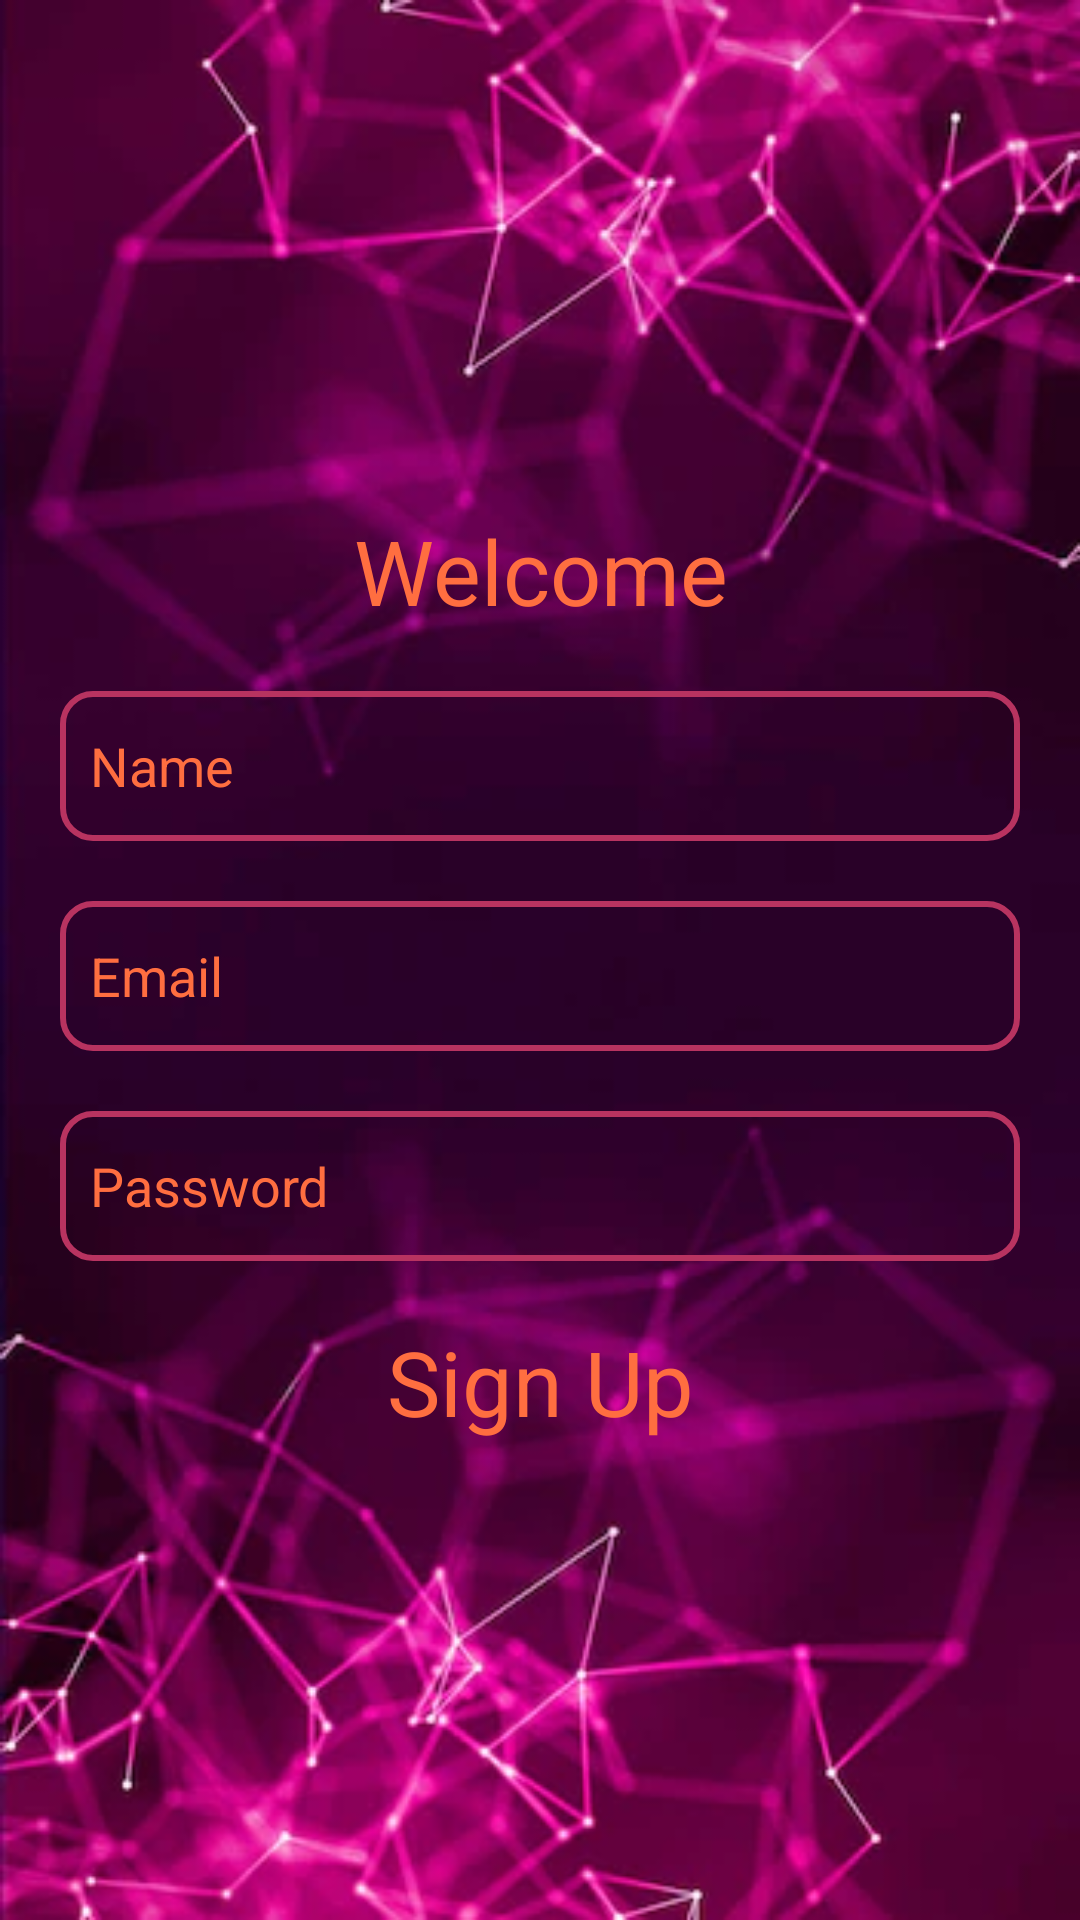

Produce the Android XML layout that renders to this screen, including the resource entries it uses.
<!-- AndroidManifest.xml: application theme Theme.ChatIO -->
<!-- res/layout/activity_second.xml -->
<?xml version="1.0" encoding="utf-8"?>
<LinearLayout xmlns:android="http://schemas.android.com/apk/res/android"
    xmlns:app="http://schemas.android.com/apk/res-auto"
    xmlns:tools="http://schemas.android.com/tools"
    android:layout_width="match_parent"
    android:layout_height="match_parent"
    android:background="@drawable/img"
    android:orientation="vertical"
    tools:context=".SecondActivity">
    <TextView
        android:layout_width="match_parent"
        android:layout_height="wrap_content"
        android:text="Welcome"
        android:textSize="30sp"
        android:textColor="#FF6E40"
        android:gravity="center"
        android:layout_marginTop="170sp"
        />
    <EditText
        android:layout_width="match_parent"
        android:layout_height="50sp"
        android:layout_margin="20dp"
        android:background="@drawable/design"
        android:hint="Name"
        android:textColor="#FF6E40"
        android:textColorHint="#FF6E40"
        android:paddingLeft="10dp"
        android:id="@+id/tett1"
        />
    <EditText
        android:layout_width="match_parent"
        android:layout_height="50sp"
        android:layout_marginLeft="20dp"
        android:layout_marginRight="20sp"
        android:background="@drawable/design"
        android:hint="Email"
        android:textColor="#FF6E40"
        android:textColorHint="#FF6E40"
        android:paddingLeft="10dp"
        android:id="@+id/tett2"
        />
    <EditText
        android:layout_width="match_parent"
        android:layout_height="50sp"
        android:layout_marginLeft="20dp"
        android:layout_marginRight="20sp"
        android:layout_marginTop="20sp"
        android:background="@drawable/design"
        android:hint="Password"
        android:textColor="#FF6E40"
        android:textColorHint="#FF6E40"
        android:paddingLeft="10dp"
        android:id="@+id/tett3"
        />
    <TextView
        android:layout_width="match_parent"
        android:layout_height="wrap_content"
        android:text="Sign Up"
        android:textSize="30sp"
        android:layout_marginTop="20sp"
        android:textColor="#FF6E40"
        android:gravity="center"
        android:id="@+id/signup1"/>
</LinearLayout>
<!-- resources referenced by this layout -->
<resources>
  <!-- drawable design (drawable) -->
  <?xml version="1.0" encoding="utf-8"?>
  <shape xmlns:android="http://schemas.android.com/apk/res/android">
      <corners android:radius="10sp"/>
      <stroke android:color="#B83360" android:width="2dp"/>
  </shape>
  <!-- drawable img: png bitmap (drawable, 241293 bytes) -->
  <style name="Theme.ChatIO" parent="Base.Theme.ChatIO" />
  <style name="Base.Theme.ChatIO" parent="Theme.Material3.DayNight.NoActionBar">
          
          
      </style>
</resources>
